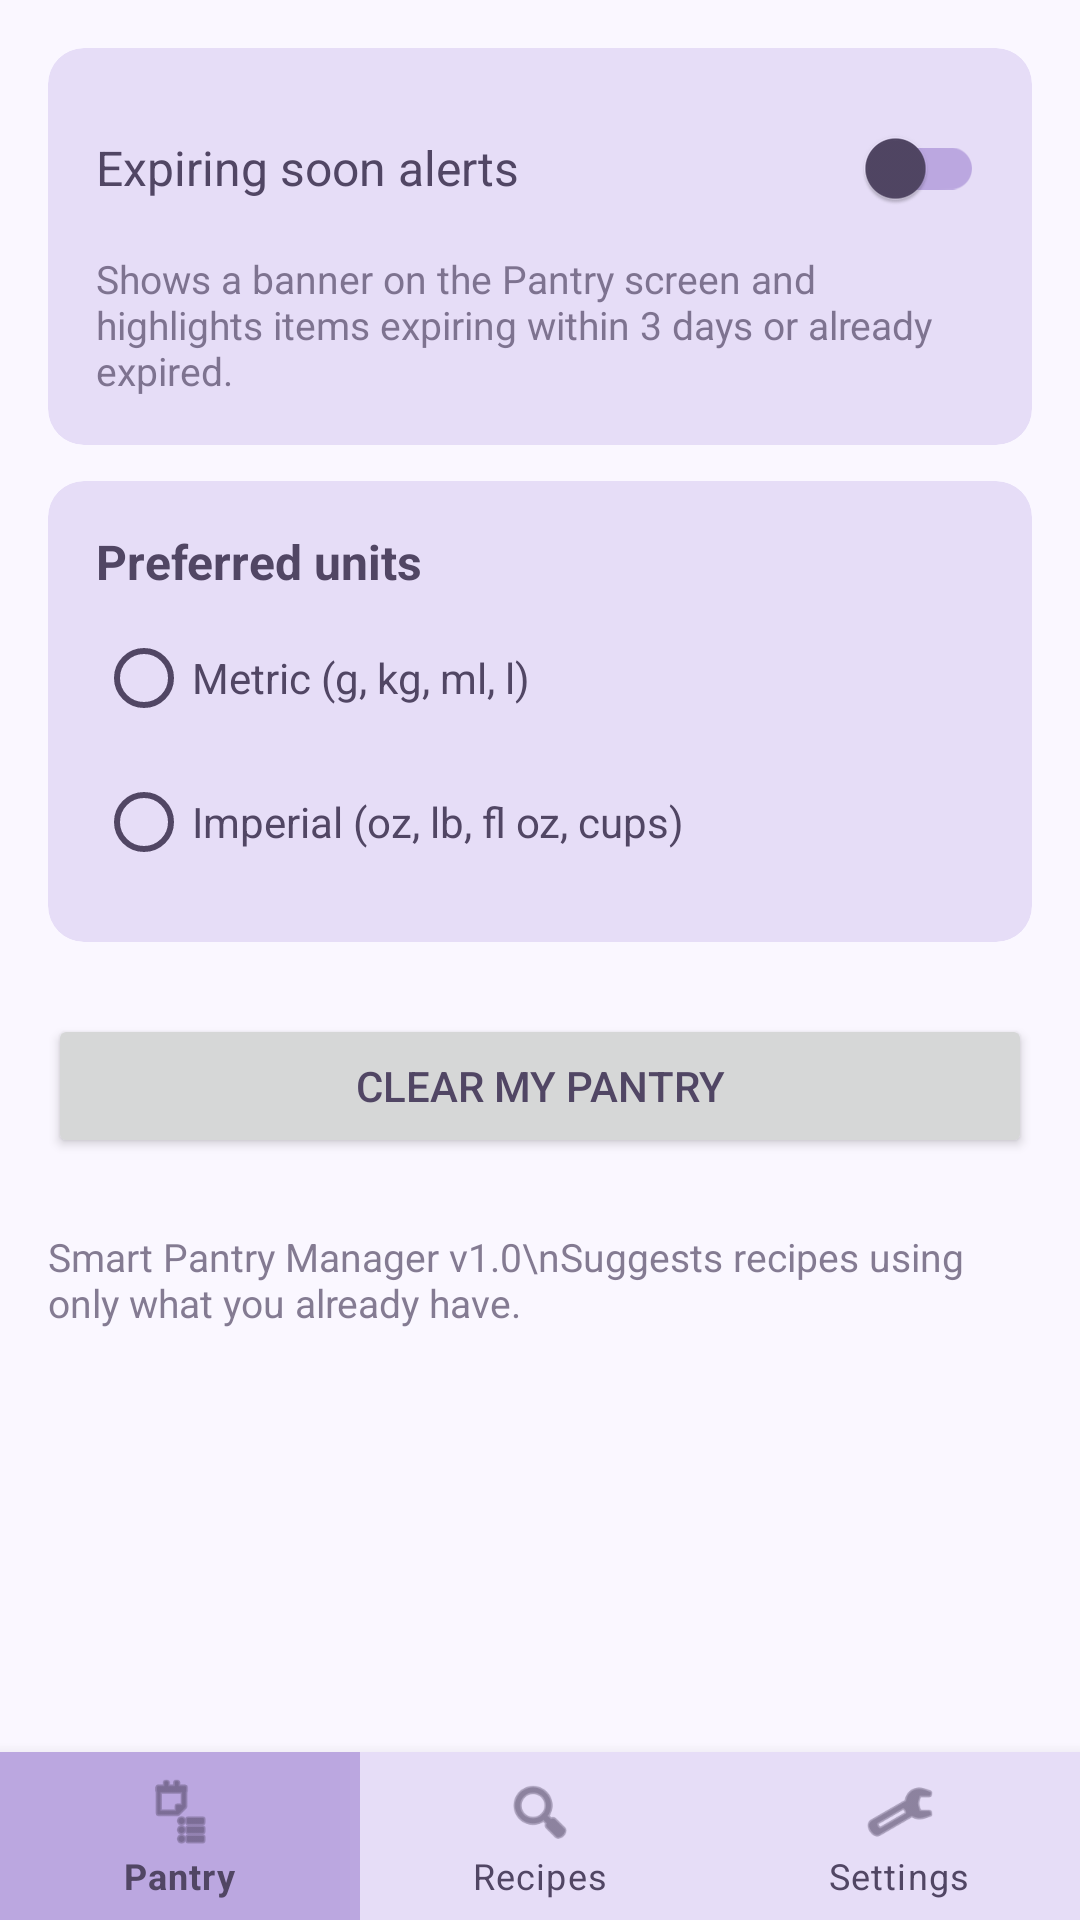

This screen was rendered from an Android layout file. Write that file and the resources it references.
<!-- AndroidManifest.xml: application theme Theme.SmartPantry -->
<!-- res/layout/activity_settings.xml -->
<?xml version="1.0" encoding="utf-8"?>
<LinearLayout xmlns:android="http://schemas.android.com/apk/res/android"
    xmlns:app="http://schemas.android.com/apk/res-auto"
    android:layout_width="match_parent"
    android:layout_height="match_parent"
    android:background="@color/background"
    android:orientation="vertical">

    <ScrollView
        android:layout_width="match_parent"
        android:layout_height="0dp"
        android:layout_weight="1">

        <LinearLayout
            android:layout_width="match_parent"
            android:layout_height="wrap_content"
            android:orientation="vertical"
            android:padding="16dp">

            
            <com.google.android.material.card.MaterialCardView
                android:layout_width="match_parent"
                android:layout_height="wrap_content"
                app:cardBackgroundColor="@color/card"
                app:cardCornerRadius="12dp"
                app:cardElevation="0dp">
                <LinearLayout
                    android:layout_width="match_parent"
                    android:layout_height="wrap_content"
                    android:orientation="vertical"
                    android:padding="16dp">
                    <com.google.android.material.switchmaterial.SwitchMaterial
                        android:id="@+id/switch_expiry"
                        android:layout_width="match_parent"
                        android:layout_height="wrap_content"
                        android:text="Expiring soon alerts"
                        android:textColor="@color/text"
                        android:textSize="16sp"
                        app:thumbTint="@color/text"
                        app:trackTint="@color/highlight" />
                    <TextView
                        android:layout_width="match_parent"
                        android:layout_height="wrap_content"
                        android:layout_marginTop="4dp"
                        android:text="Shows a banner on the Pantry screen and highlights items expiring within 3 days or already expired."
                        android:textColor="@color/text_muted"
                        android:textSize="13sp" />
                </LinearLayout>
            </com.google.android.material.card.MaterialCardView>

            
            <com.google.android.material.card.MaterialCardView
                android:layout_width="match_parent"
                android:layout_height="wrap_content"
                android:layout_marginTop="12dp"
                app:cardBackgroundColor="@color/card"
                app:cardCornerRadius="12dp"
                app:cardElevation="0dp">
                <LinearLayout
                    android:layout_width="match_parent"
                    android:layout_height="wrap_content"
                    android:orientation="vertical"
                    android:padding="16dp">
                    <TextView
                        android:layout_width="wrap_content"
                        android:layout_height="wrap_content"
                        android:text="Preferred units"
                        android:textColor="@color/text"
                        android:textSize="16sp"
                        android:textStyle="bold" />
                    <RadioGroup
                        android:id="@+id/radio_units"
                        android:layout_width="match_parent"
                        android:layout_height="wrap_content"
                        android:layout_marginTop="4dp">
                        <RadioButton
                            android:id="@+id/radio_metric"
                            android:layout_width="match_parent"
                            android:layout_height="wrap_content"
                            android:buttonTint="@color/text"
                            android:text="Metric (g, kg, ml, l)"
                            android:textColor="@color/text" />
                        <RadioButton
                            android:id="@+id/radio_imperial"
                            android:layout_width="match_parent"
                            android:layout_height="wrap_content"
                            android:buttonTint="@color/text"
                            android:text="Imperial (oz, lb, fl oz, cups)"
                            android:textColor="@color/text" />
                    </RadioGroup>
                </LinearLayout>
            </com.google.android.material.card.MaterialCardView>

            <Button
                android:id="@+id/btn_clear_pantry"
                android:layout_width="match_parent"
                android:layout_height="wrap_content"
                android:layout_marginTop="24dp"
                android:text="Clear my pantry" />

            <TextView
                android:layout_width="match_parent"
                android:layout_height="wrap_content"
                android:layout_marginTop="24dp"
                android:text="Smart Pantry Manager v1.0\nSuggests recipes using only what you already have."
                android:textColor="@color/text_muted"
                android:textSize="13sp" />
        </LinearLayout>
    </ScrollView>

    <com.google.android.material.bottomnavigation.BottomNavigationView
        android:id="@+id/bottom_nav"
        android:layout_width="match_parent"
        android:layout_height="wrap_content"
        app:menu="@menu/bottom_nav_menu" />
</LinearLayout>
<!-- resources referenced by this layout -->
<resources>
  <color name="background">#FAF7FF</color>
  <color name="card">#E6DDF7</color>
  <color name="highlight">#BBA7E0</color>
  <color name="text">#514664</color>
  <color name="text_muted">#B3514664</color>
  <style name="Theme.SmartPantry" parent="Theme.MaterialComponents.Light.DarkActionBar">
          <item name="colorPrimary">@color/text</item>
          <item name="colorPrimaryVariant">@color/text</item>
          <item name="colorOnPrimary">@color/background</item>
          <item name="colorSecondary">@color/highlight</item>
          <item name="colorOnSecondary">@color/text</item>
          <item name="colorSurface">@color/card</item>
          <item name="colorOnSurface">@color/text</item>
          <item name="android:colorBackground">@color/background</item>
          <item name="android:windowBackground">@color/background</item>
          <item name="android:textColorPrimary">@color/text</item>
          <item name="android:textColorSecondary">@color/text_muted</item>
          <item name="android:textColorHint">@color/text_muted</item>
          <item name="bottomNavigationStyle">@style/Widget.SmartPantry.BottomNav</item>
      </style>
  <style name="Widget.SmartPantry.BottomNav" parent="Widget.MaterialComponents.BottomNavigationView">
          <item name="android:background">@color/card</item>
          <item name="itemIconTint">@color/text</item>
          <item name="itemTextColor">@color/text</item>
          <item name="itemBackground">@drawable/nav_item_bg</item>
      </style>
  <!-- drawable nav_item_bg (drawable) -->
  <?xml version="1.0" encoding="utf-8"?>
  <selector xmlns:android="http://schemas.android.com/apk/res/android">
      <item android:state_checked="true"><color android:color="@color/highlight" /></item>
      <item><color android:color="@android:color/transparent" /></item>
  </selector>
</resources>
